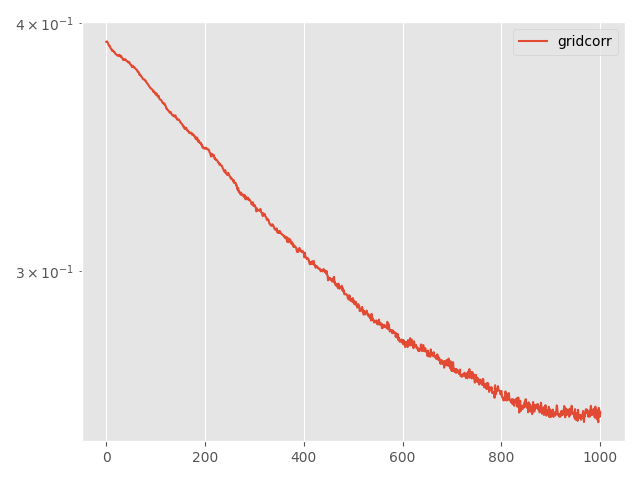

Source data for this figure (header and first rows):
Step, topology, method, lr, clip, momentum, sigma, sigma-cor, epsilon, loss
0, grid, corr, 0.005, 0.001, 0.0, 0.1103, 0.04668, 5, 0.3914
5, grid, corr, 0.005, 0.001, 0.0, 0.1103, 0.04668, 5, 0.3915
10, grid, corr, 0.005, 0.001, 0.0, 0.1103, 0.04668, 5, 0.3914
15, grid, corr, 0.005, 0.001, 0.0, 0.1103, 0.04668, 5, 0.3909
20, grid, corr, 0.005, 0.001, 0.0, 0.1103, 0.04668, 5, 0.3903
25, grid, corr, 0.005, 0.001, 0.0, 0.1103, 0.04668, 5, 0.3899
30, grid, corr, 0.005, 0.001, 0.0, 0.1103, 0.04668, 5, 0.3894
35, grid, corr, 0.005, 0.001, 0.0, 0.1103, 0.04668, 5, 0.3895
40, grid, corr, 0.005, 0.001, 0.0, 0.1103, 0.04668, 5, 0.3888
45, grid, corr, 0.005, 0.001, 0.0, 0.1103, 0.04668, 5, 0.3884
50, grid, corr, 0.005, 0.001, 0.0, 0.1103, 0.04668, 5, 0.388
55, grid, corr, 0.005, 0.001, 0.0, 0.1103, 0.04668, 5, 0.388
60, grid, corr, 0.005, 0.001, 0.0, 0.1103, 0.04668, 5, 0.3872
65, grid, corr, 0.005, 0.001, 0.0, 0.1103, 0.04668, 5, 0.3873
70, grid, corr, 0.005, 0.001, 0.0, 0.1103, 0.04668, 5, 0.3874
75, grid, corr, 0.005, 0.001, 0.0, 0.1103, 0.04668, 5, 0.3869
80, grid, corr, 0.005, 0.001, 0.0, 0.1103, 0.04668, 5, 0.3867
85, grid, corr, 0.005, 0.001, 0.0, 0.1103, 0.04668, 5, 0.3867
90, grid, corr, 0.005, 0.001, 0.0, 0.1103, 0.04668, 5, 0.3861
95, grid, corr, 0.005, 0.001, 0.0, 0.1103, 0.04668, 5, 0.3859
100, grid, corr, 0.005, 0.001, 0.0, 0.1103, 0.04668, 5, 0.3857
105, grid, corr, 0.005, 0.001, 0.0, 0.1103, 0.04668, 5, 0.3854
110, grid, corr, 0.005, 0.001, 0.0, 0.1103, 0.04668, 5, 0.3852
115, grid, corr, 0.005, 0.001, 0.0, 0.1103, 0.04668, 5, 0.3852
120, grid, corr, 0.005, 0.001, 0.0, 0.1103, 0.04668, 5, 0.385
125, grid, corr, 0.005, 0.001, 0.0, 0.1103, 0.04668, 5, 0.3853
130, grid, corr, 0.005, 0.001, 0.0, 0.1103, 0.04668, 5, 0.385
135, grid, corr, 0.005, 0.001, 0.0, 0.1103, 0.04668, 5, 0.3855
140, grid, corr, 0.005, 0.001, 0.0, 0.1103, 0.04668, 5, 0.385
145, grid, corr, 0.005, 0.001, 0.0, 0.1103, 0.04668, 5, 0.3846
150, grid, corr, 0.005, 0.001, 0.0, 0.1103, 0.04668, 5, 0.385
155, grid, corr, 0.005, 0.001, 0.0, 0.1103, 0.04668, 5, 0.3846
160, grid, corr, 0.005, 0.001, 0.0, 0.1103, 0.04668, 5, 0.384
165, grid, corr, 0.005, 0.001, 0.0, 0.1103, 0.04668, 5, 0.3839
170, grid, corr, 0.005, 0.001, 0.0, 0.1103, 0.04668, 5, 0.3832
175, grid, corr, 0.005, 0.001, 0.0, 0.1103, 0.04668, 5, 0.3837
180, grid, corr, 0.005, 0.001, 0.0, 0.1103, 0.04668, 5, 0.3833
185, grid, corr, 0.005, 0.001, 0.0, 0.1103, 0.04668, 5, 0.3832
190, grid, corr, 0.005, 0.001, 0.0, 0.1103, 0.04668, 5, 0.3834
195, grid, corr, 0.005, 0.001, 0.0, 0.1103, 0.04668, 5, 0.3835
200, grid, corr, 0.005, 0.001, 0.0, 0.1103, 0.04668, 5, 0.383
205, grid, corr, 0.005, 0.001, 0.0, 0.1103, 0.04668, 5, 0.3827
210, grid, corr, 0.005, 0.001, 0.0, 0.1103, 0.04668, 5, 0.3827
215, grid, corr, 0.005, 0.001, 0.0, 0.1103, 0.04668, 5, 0.3826
220, grid, corr, 0.005, 0.001, 0.0, 0.1103, 0.04668, 5, 0.3822
225, grid, corr, 0.005, 0.001, 0.0, 0.1103, 0.04668, 5, 0.382
230, grid, corr, 0.005, 0.001, 0.0, 0.1103, 0.04668, 5, 0.3823
235, grid, corr, 0.005, 0.001, 0.0, 0.1103, 0.04668, 5, 0.3822
240, grid, corr, 0.005, 0.001, 0.0, 0.1103, 0.04668, 5, 0.3815
245, grid, corr, 0.005, 0.001, 0.0, 0.1103, 0.04668, 5, 0.3811
250, grid, corr, 0.005, 0.001, 0.0, 0.1103, 0.04668, 5, 0.3811
255, grid, corr, 0.005, 0.001, 0.0, 0.1103, 0.04668, 5, 0.3809
260, grid, corr, 0.005, 0.001, 0.0, 0.1103, 0.04668, 5, 0.38
265, grid, corr, 0.005, 0.001, 0.0, 0.1103, 0.04668, 5, 0.3804
270, grid, corr, 0.005, 0.001, 0.0, 0.1103, 0.04668, 5, 0.3806
275, grid, corr, 0.005, 0.001, 0.0, 0.1103, 0.04668, 5, 0.38
280, grid, corr, 0.005, 0.001, 0.0, 0.1103, 0.04668, 5, 0.3799
285, grid, corr, 0.005, 0.001, 0.0, 0.1103, 0.04668, 5, 0.38
290, grid, corr, 0.005, 0.001, 0.0, 0.1103, 0.04668, 5, 0.3796
295, grid, corr, 0.005, 0.001, 0.0, 0.1103, 0.04668, 5, 0.3794
... 941 more rows
